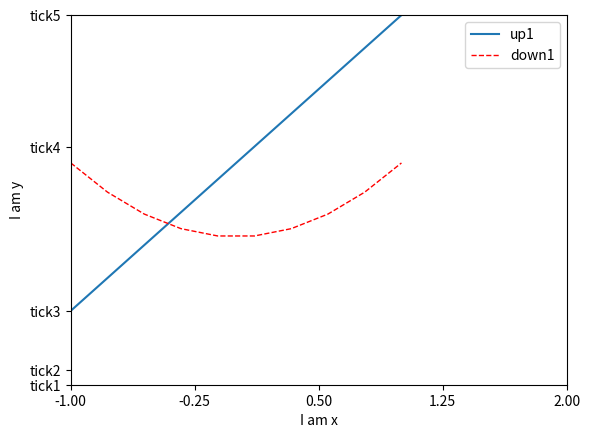

Generate this figure with matplotlib:
import matplotlib.pyplot as plt
import numpy as np

x = np.linspace(-1, 1, 10)
y1 = 2 * x + 1
y2 = x ** 2

plt.figure()

plt.xlim(-1, 2)
plt.ylim(-2, 3)

plt.xlabel('I am x')
plt.ylabel('I am y')

new_ticks = np.linspace(-1, 2, 5)
plt.xticks(new_ticks)
plt.yticks([-2, -1.8, -1, 1.22, 3], [r'tick1', r'tick2', r'tick3', r'tick4', r'tick5'])
l1, = plt.plot(x, y1, label='up')
l2, = plt.plot(x, y2, color='red', linewidth=1.0, linestyle='--', label='down')
plt.legend(handles=[l1, l2], labels=['up1', 'down1'], loc='best')      # use handles and labels to reset the labels of l1 and l2
plt.show()                                                             # loc=best means it will find the best position to put our labels
